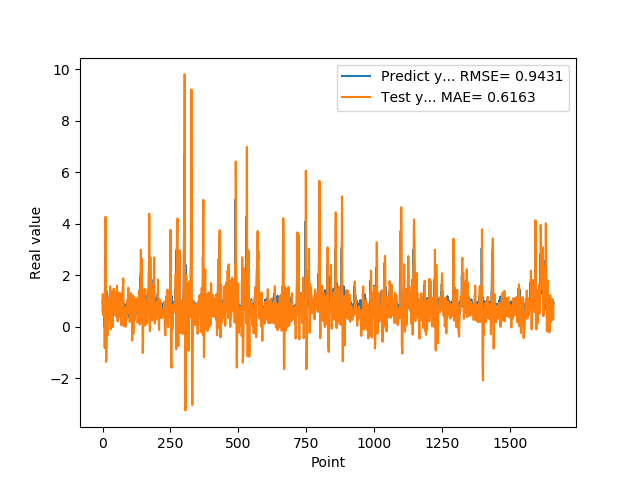

The file beside this chart, header and first rows:
9.743152856830000763e-01, 9.614399607761288102e-01
5.654720067979999154e-01, 1.271196888530634617e+00
7.307389974590000614e-01, 6.549232700792841921e-01
1.074290990829999792e+00, 4.406667471514685852e-01
9.521890282630000035e-01, 1.058546711757180514e+00
9.879170060160000766e-01, 1.224741013754228725e+00
1.011654973029999960e+00, 1.105687403640692068e+00
0.000000000000000000e+00, 1.121138421474205504e+00
7.643579840659999736e-01, -8.284237233764003561e-01
7.788103222849999119e-01, 2.257849345920337925e+00
3.306220054629999794e+00, 6.755086037211859296e-01
1.055441975589999970e+00, 4.271380428078553670e+00
7.543110251430000801e-01, 2.440194100832583590e+00
7.915459871289999283e-01, -1.365921649006414773e+00
1.409499049189999909e+00, -1.311609331242685528e+00
8.875439763070001042e-01, -7.693342061238607199e-01
6.401469707490000660e-01, 9.442217418741124524e-01
5.082880258560000808e-01, 7.800859940017497440e-02
8.640019893649999450e-01, -3.384067108595159024e-01
5.725920200349999822e-01, 2.478154045716555454e-01
8.469420075419999971e-01, 6.093889159923026044e-01
9.181020259860001032e-01, 7.717648980477193055e-01
7.976629734039999420e-01, 1.104144638538308243e+00
9.608020186419998776e-01, 8.932376403193562631e-01
9.555831551549999192e-01, 9.614509981012435702e-01
3.470349907879999862e-01, 1.061564426574558517e+00
9.546210169789999256e-01, 2.746600478730730766e-01
1.293938040730000072e+00, 5.540816180706600313e-01
5.251880288119999962e-01, 1.568595586387239171e+00
4.773890078070000542e-01, 7.730520304679767696e-01
1.275226235389999907e+00, -9.845724217986047411e-02
8.723750114439999814e-01, 9.725789298074606348e-01
8.355640172959999390e-01, 1.366427336483402533e+00
7.321749925609999377e-01, 7.972430249956451442e-01
7.640249729160000225e-01, 6.086039220096486346e-01
4.072830080990000323e-01, 7.116954569061323399e-01
4.752210080619999610e-01, 2.725678229012599152e-01
8.781340122220000488e-01, -1.537001191916718967e-02
7.414129972460000717e-01, 6.163347294904545359e-01
1.258002042770000051e+00, 1.054173438985706701e+00
1.069700956339999953e+00, 1.170692241356301455e+00
7.274609804150000691e-01, 1.476508085211970966e+00
7.892770171170000459e-01, 7.739455852936083513e-01
6.237750053410000550e-01, 6.798194812124601638e-01
6.914690136910000007e-01, 5.161933280525489165e-01
8.557710051540000640e-01, 4.529625693368837247e-01
7.093830108640000187e-01, 8.563533682755162246e-01
1.014547944070000041e+00, 5.712472627022171512e-01
1.115731000900000103e+00, 9.240804321733628868e-01
4.182830154900000208e-01, 1.348651006308086098e+00
1.002280950550000105e+00, 3.896941915310505600e-01
1.218860983849999968e+00, 5.307968042741645354e-01
1.143296003339999922e+00, 1.221582614450628990e+00
6.528189778330000248e-01, 1.587858656560875881e+00
6.746559739110000731e-01, 8.131820265680133053e-01
6.009536385540000802e-01, 2.702803851886768083e-01
6.694570183749999348e-01, 2.088984375101148039e-01
6.538079977039999990e-01, 6.150599225128245973e-01
7.814120054240000224e-01, 3.804585879162054596e-01
1.206303954120000022e+00, 5.016945257436220551e-01
8.469259738919999725e-01, 1.315848714641204120e+00
... 1,599 more rows
